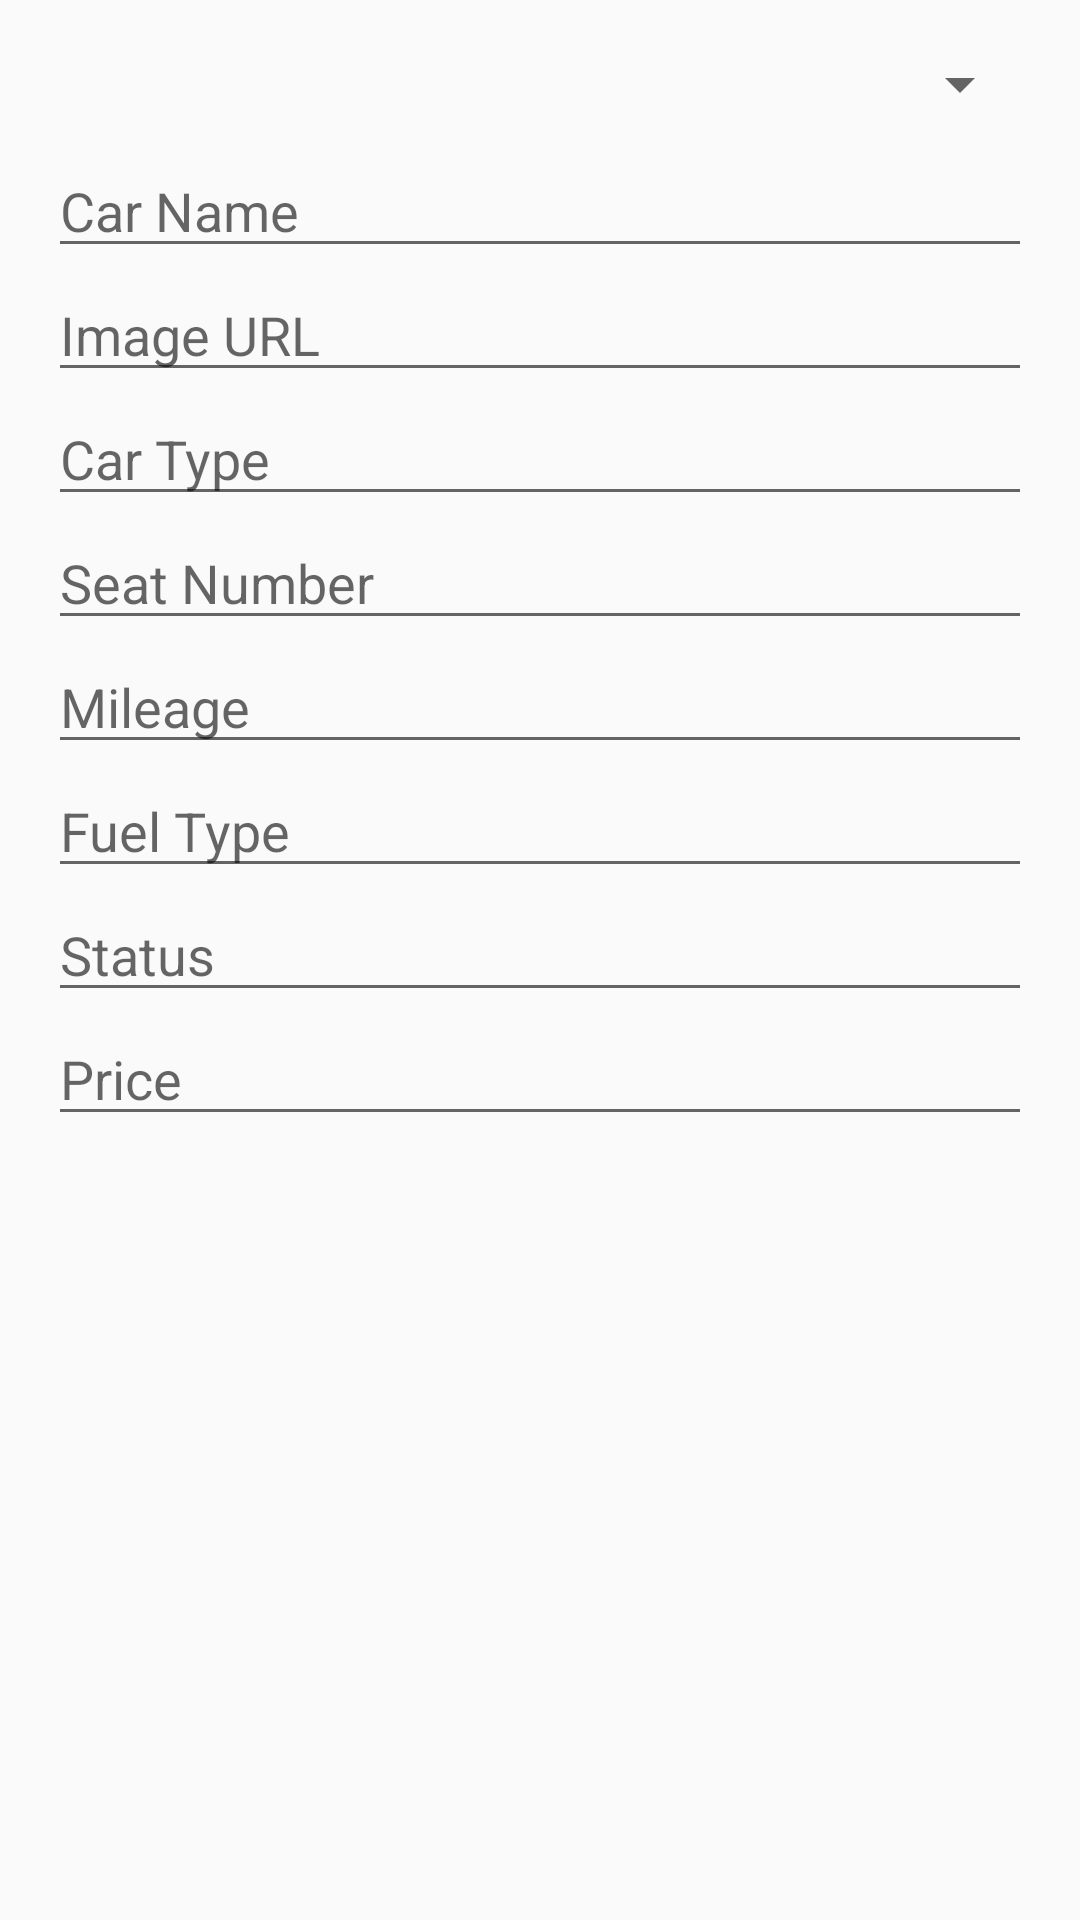

Layout XML and referenced resources for this Android screen:
<!-- AndroidManifest.xml: application theme AppTheme -->
<!-- res/layout/dialog_car_form.xml -->
<LinearLayout xmlns:android="http://schemas.android.com/apk/res/android"
    android:layout_width="match_parent"
    android:layout_height="match_parent"
    android:orientation="vertical"
    android:padding="16dp">

    <Spinner
        android:id="@+id/categorySpinner"
        android:layout_width="match_parent"
        android:layout_height="wrap_content"
        android:layout_marginBottom="8dp" />

    <EditText
        android:id="@+id/editCarName"
        android:layout_width="match_parent"
        android:layout_height="wrap_content"
        android:hint="Car Name" />

    <EditText
        android:id="@+id/editCarImage"
        android:layout_width="match_parent"
        android:layout_height="wrap_content"
        android:hint="Image URL" />

    <EditText
        android:id="@+id/editCarType"
        android:layout_width="match_parent"
        android:layout_height="wrap_content"
        android:hint="Car Type" />

    <EditText
        android:id="@+id/editSeatNumber"
        android:layout_width="match_parent"
        android:layout_height="wrap_content"
        android:hint="Seat Number" />

    <EditText
        android:id="@+id/editMileage"
        android:layout_width="match_parent"
        android:layout_height="wrap_content"
        android:hint="Mileage" />

    <EditText
        android:id="@+id/editFuelType"
        android:layout_width="match_parent"
        android:layout_height="wrap_content"
        android:hint="Fuel Type" />

    <EditText
        android:id="@+id/editStatus"
        android:layout_width="match_parent"
        android:layout_height="wrap_content"
        android:hint="Status" />

    <EditText
        android:id="@+id/editPrice"
        android:layout_width="match_parent"
        android:layout_height="wrap_content"
        android:hint="Price" />

</LinearLayout>
<!-- resources referenced by this layout -->
<resources>
  <style name="AppTheme" parent="Theme.AppCompat.DayNight.NoActionBar">
          <item name="colorPrimary">@color/colorDivider</item>
          <item name="colorPrimaryDark">@color/colorDivider</item>
          <item name="colorAccent">@color/colorDivider</item>
      </style>
</resources>
